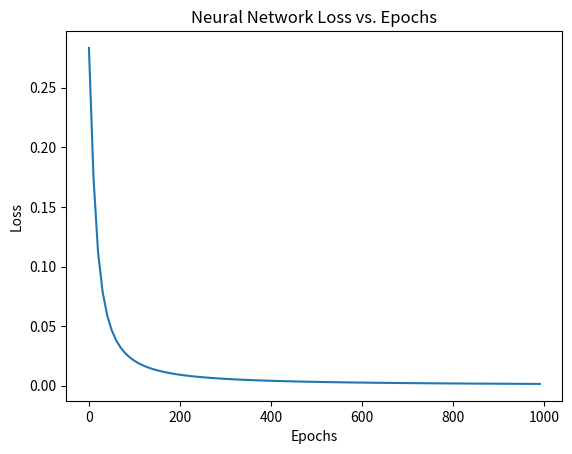

The matplotlib source for this figure:
#!/user/bin/env python3
# -*- coding: utf-8 -*-
import numpy as np
from matplotlib import pyplot as plt


def sigmoid(x):
    # Sigmoid activation function: f(x) = 1 / (1 + e^(-x))
    return 1 / (1 + np.exp(-x))


def deriv_sigmoid(x):
    # Derivative of sigmoid: f'(x) = f(x) * (1 - f(x))
    fx = sigmoid(x)
    return fx * (1 - fx)


def mse_loss(y_true, y_pred):
    # y_true and y_pred are numpy arrays of the same length.
    return ((y_true - y_pred) ** 2).mean()


class OurNeuralNetwork:
    '''
    A neural network with:
      - 2 inputs
      - a hidden layer with 2 neurons (h1, h2)
      - an output layer with 1 neuron (o1)

    *** DISCLAIMER ***:
    The code below is intended to be simple and educational, NOT optimal.
    Real neural net code looks nothing like this. DO NOT use this code.
    Instead, read/run it to understand how this specific network works.
    '''

    def __init__(self):
        # 权重，Weights
        self.w1 = np.random.normal()
        self.w2 = np.random.normal()
        self.w3 = np.random.normal()
        self.w4 = np.random.normal()
        self.w5 = np.random.normal()
        self.w6 = np.random.normal()

        # 截距项，Biases
        self.b1 = np.random.normal()
        self.b2 = np.random.normal()
        self.b3 = np.random.normal()

    def feedforward(self, x):
        # x is a numpy array with 2 elements.
        h1 = sigmoid(self.w1 * x[0] + self.w2 * x[1] + self.b1)
        h2 = sigmoid(self.w3 * x[0] + self.w4 * x[1] + self.b2)
        o1 = sigmoid(self.w5 * h1 + self.w6 * h2 + self.b3)
        return o1

    def train(self, data, all_y_trues):
        '''
        - data is a (n x 2) numpy array, n = # of samples in the dataset.
        - all_y_trues is a numpy array with n elements.
          Elements in all_y_trues correspond to those in data.
        '''
        learn_rate = 0.1
        epochs = 1000  # number of times to loop through the entire dataset
        self.loss_list = [] # record the loss list

        for epoch in range(epochs):
            for x, y_true in zip(data, all_y_trues):
                # --- Do a feedforward (we'll need these values later)
                sum_h1 = self.w1 * x[0] + self.w2 * x[1] + self.b1
                h1 = sigmoid(sum_h1)

                sum_h2 = self.w3 * x[0] + self.w4 * x[1] + self.b2
                h2 = sigmoid(sum_h2)

                sum_o1 = self.w5 * h1 + self.w6 * h2 + self.b3
                o1 = sigmoid(sum_o1)
                y_pred = o1

                # --- Calculate partial derivatives.
                # --- Naming: d_L_d_w1 represents "partial L / partial w1"
                d_L_d_ypred = -2 * (y_true - y_pred)

                # Neuron o1
                d_ypred_d_w5 = h1 * deriv_sigmoid(sum_o1)
                d_ypred_d_w6 = h2 * deriv_sigmoid(sum_o1)
                d_ypred_d_b3 = deriv_sigmoid(sum_o1)

                d_ypred_d_h1 = self.w5 * deriv_sigmoid(sum_o1)
                d_ypred_d_h2 = self.w6 * deriv_sigmoid(sum_o1)

                # Neuron h1
                d_h1_d_w1 = x[0] * deriv_sigmoid(sum_h1)
                d_h1_d_w2 = x[1] * deriv_sigmoid(sum_h1)
                d_h1_d_b1 = deriv_sigmoid(sum_h1)

                # Neuron h2
                d_h2_d_w3 = x[0] * deriv_sigmoid(sum_h2)
                d_h2_d_w4 = x[1] * deriv_sigmoid(sum_h2)
                d_h2_d_b2 = deriv_sigmoid(sum_h2)

                # --- Update weights and biases
                # Neuron h1
                self.w1 -= learn_rate * d_L_d_ypred * d_ypred_d_h1 * d_h1_d_w1
                self.w2 -= learn_rate * d_L_d_ypred * d_ypred_d_h1 * d_h1_d_w2
                self.b1 -= learn_rate * d_L_d_ypred * d_ypred_d_h1 * d_h1_d_b1

                # Neuron h2
                self.w3 -= learn_rate * d_L_d_ypred * d_ypred_d_h2 * d_h2_d_w3
                self.w4 -= learn_rate * d_L_d_ypred * d_ypred_d_h2 * d_h2_d_w4
                self.b2 -= learn_rate * d_L_d_ypred * d_ypred_d_h2 * d_h2_d_b2

                # Neuron o1
                self.w5 -= learn_rate * d_L_d_ypred * d_ypred_d_w5
                self.w6 -= learn_rate * d_L_d_ypred * d_ypred_d_w6
                self.b3 -= learn_rate * d_L_d_ypred * d_ypred_d_b3

            # --- Calculate total loss at the end of each epoch
            if epoch % 10 == 0:
                y_preds = np.apply_along_axis(self.feedforward, 1, data)
                loss = mse_loss(all_y_trues, y_preds)
                self.loss_list.append(loss)
                print("Epoch %d loss: %.3f" % (epoch, loss))

    def Pic(self):
        plt.plot(range(0, 1000, 10), self.loss_list)
        plt.xlabel('Epochs')
        plt.ylabel('Loss')
        plt.title('Neural Network Loss vs. Epochs')
        plt.show()


# Define dataset
data = np.array([
    [-2, -1],  # Alice
    [25, 6],  # Bob
    [17, 4],  # Charlie
    [-15, -6],  # Diana
])
all_y_trues = np.array([
    1,  # Alice
    0,  # Bob
    0,  # Charlie
    1,  # Diana
])

# Train our neural network!
network = OurNeuralNetwork()
network.train(data, all_y_trues)
network.Pic()

# # predict the results
# emily = np.array([-7, -3])  # 128 pounds, 63 inches
# frank = np.array([20, 2])  # 155 pounds, 68 inches
# print("Emily: %.3f" % network.feedforward(emily))  # 0.951 - F
# print("Frank: %.3f" % network.feedforward(frank))  # 0.039 - M
